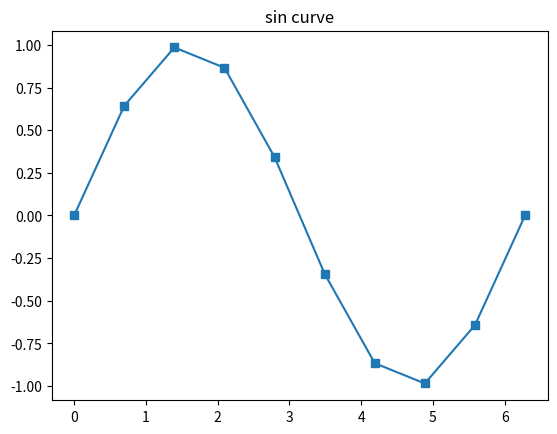

Reproduce this figure in Python.
import numpy as np
import matplotlib.pyplot as plt

x = np.linspace(0, 2*np.pi, 10)
y = np.sin(x)

plt.figure()
plt.title('sin curve')
plt.plot(x, y, "s-", label = "sin(x)")